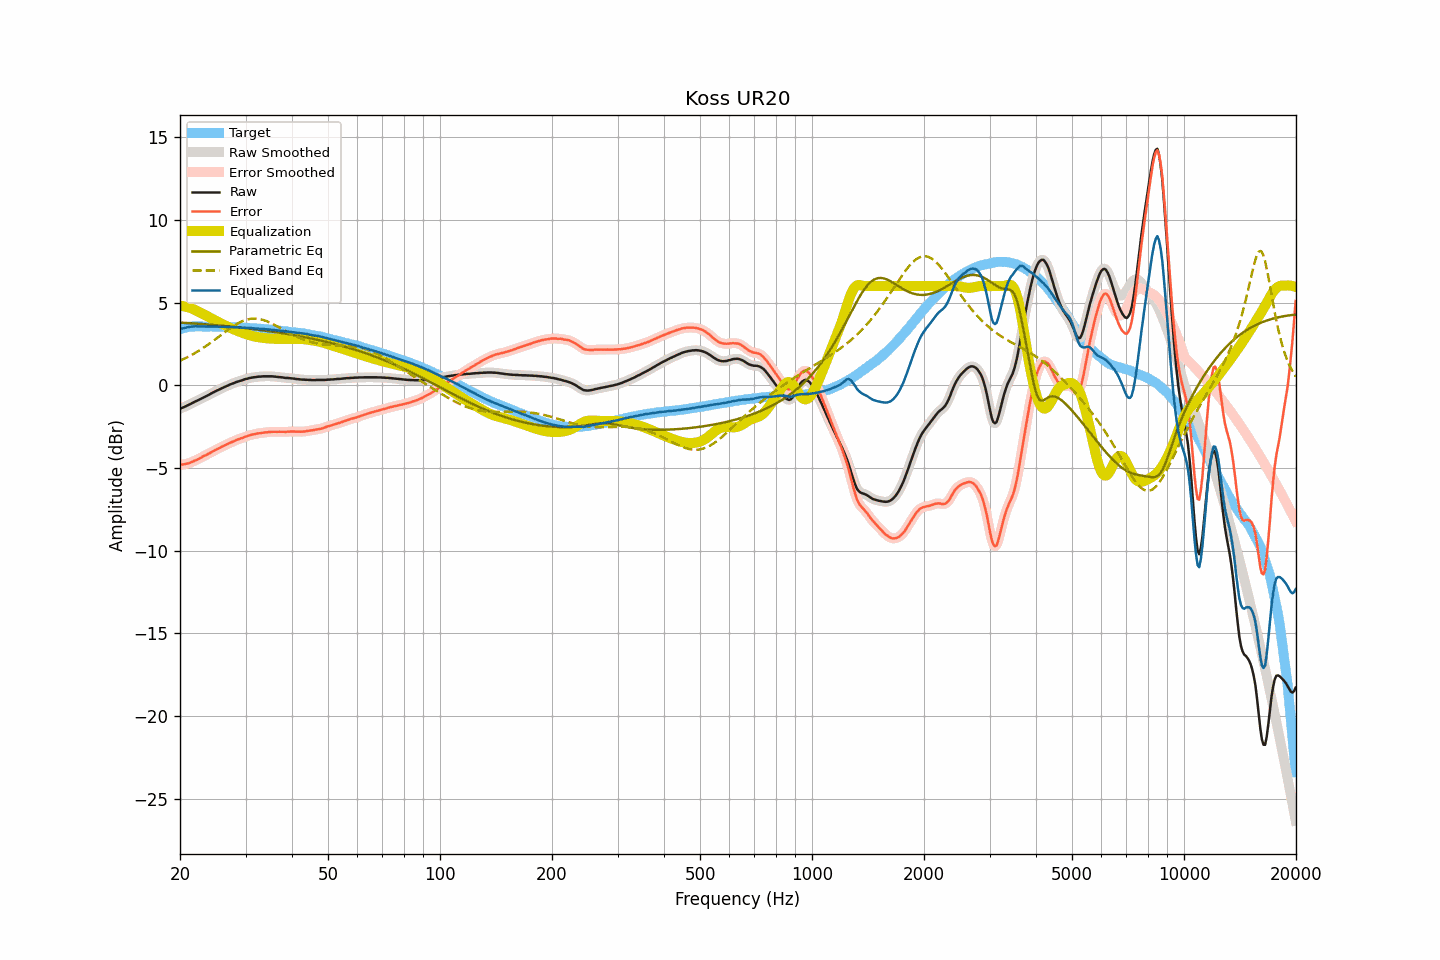

The table this chart was drawn from, first rows:
frequency, raw, smoothed, error, error_smoothed, equalization, parametric_eq, fixed_band_eq, equalized_raw, equalized_smoothed, target
20.00, -1.42, -1.42, -4.81, -4.81, 4.81, 3.79, 1.48, 3.40, 3.40, 3.39
20.20, -1.38, -1.38, -4.80, -4.80, 4.80, 3.79, 1.53, 3.42, 3.42, 3.42
20.40, -1.34, -1.34, -4.79, -4.78, 4.79, 3.78, 1.57, 3.45, 3.45, 3.45
20.61, -1.30, -1.29, -4.77, -4.77, 4.77, 3.78, 1.62, 3.47, 3.47, 3.47
20.81, -1.25, -1.25, -4.75, -4.75, 4.74, 3.77, 1.67, 3.50, 3.50, 3.50
21.02, -1.20, -1.20, -4.73, -4.72, 4.72, 3.76, 1.72, 3.52, 3.52, 3.53
21.23, -1.16, -1.15, -4.70, -4.69, 4.69, 3.76, 1.77, 3.53, 3.53, 3.54
21.44, -1.11, -1.11, -4.65, -4.66, 4.65, 3.75, 1.82, 3.55, 3.55, 3.55
21.66, -1.06, -1.06, -4.61, -4.61, 4.61, 3.74, 1.87, 3.56, 3.56, 3.56
21.87, -1.01, -1.01, -4.56, -4.57, 4.57, 3.74, 1.93, 3.57, 3.56, 3.56
22.09, -0.96, -0.96, -4.52, -4.52, 4.53, 3.73, 1.99, 3.57, 3.57, 3.57
22.31, -0.92, -0.91, -4.48, -4.48, 4.48, 3.72, 2.05, 3.56, 3.56, 3.57
22.54, -0.87, -0.87, -4.43, -4.43, 4.43, 3.72, 2.11, 3.56, 3.56, 3.56
22.76, -0.82, -0.82, -4.38, -4.38, 4.38, 3.71, 2.17, 3.56, 3.56, 3.56
22.99, -0.77, -0.77, -4.32, -4.32, 4.33, 3.70, 2.23, 3.56, 3.56, 3.55
23.22, -0.72, -0.72, -4.27, -4.27, 4.28, 3.70, 2.30, 3.56, 3.56, 3.55
23.45, -0.68, -0.67, -4.23, -4.22, 4.23, 3.69, 2.36, 3.55, 3.55, 3.55
23.69, -0.63, -0.63, -4.18, -4.18, 4.18, 3.68, 2.43, 3.55, 3.55, 3.55
23.92, -0.58, -0.57, -4.13, -4.13, 4.12, 3.67, 2.50, 3.55, 3.55, 3.55
24.16, -0.52, -0.52, -4.08, -4.08, 4.07, 3.66, 2.57, 3.56, 3.55, 3.56
24.40, -0.47, -0.47, -4.02, -4.02, 4.02, 3.66, 2.64, 3.56, 3.55, 3.56
24.65, -0.42, -0.41, -3.97, -3.97, 3.97, 3.65, 2.71, 3.55, 3.56, 3.55
24.89, -0.37, -0.37, -3.91, -3.91, 3.92, 3.64, 2.78, 3.55, 3.55, 3.55
25.14, -0.32, -0.32, -3.86, -3.87, 3.87, 3.63, 2.86, 3.55, 3.55, 3.55
25.39, -0.28, -0.27, -3.82, -3.82, 3.81, 3.62, 2.93, 3.54, 3.54, 3.54
25.65, -0.23, -0.23, -3.77, -3.77, 3.76, 3.61, 3.00, 3.54, 3.54, 3.54
25.91, -0.18, -0.18, -3.71, -3.72, 3.72, 3.61, 3.08, 3.54, 3.54, 3.53
26.16, -0.14, -0.13, -3.67, -3.67, 3.67, 3.60, 3.15, 3.53, 3.54, 3.53
26.43, -0.09, -0.09, -3.62, -3.62, 3.62, 3.59, 3.22, 3.53, 3.53, 3.53
26.69, -0.05, -0.05, -3.58, -3.58, 3.58, 3.58, 3.30, 3.53, 3.53, 3.53
26.96, -0.01, -0.00, -3.54, -3.53, 3.53, 3.57, 3.37, 3.52, 3.53, 3.53
27.23, 0.04, 0.04, -3.48, -3.49, 3.48, 3.56, 3.44, 3.53, 3.52, 3.53
27.50, 0.08, 0.08, -3.44, -3.44, 3.44, 3.55, 3.50, 3.52, 3.52, 3.53
27.77, 0.11, 0.12, -3.40, -3.40, 3.40, 3.54, 3.57, 3.51, 3.52, 3.51
28.05, 0.15, 0.15, -3.36, -3.36, 3.36, 3.53, 3.63, 3.51, 3.51, 3.51
28.33, 0.19, 0.19, -3.31, -3.31, 3.32, 3.52, 3.69, 3.51, 3.51, 3.50
28.62, 0.22, 0.22, -3.28, -3.28, 3.28, 3.51, 3.74, 3.50, 3.50, 3.50
28.90, 0.25, 0.25, -3.24, -3.24, 3.24, 3.50, 3.80, 3.49, 3.49, 3.50
29.19, 0.28, 0.28, -3.20, -3.21, 3.20, 3.49, 3.84, 3.49, 3.49, 3.49
29.48, 0.31, 0.32, -3.18, -3.17, 3.17, 3.48, 3.89, 3.48, 3.48, 3.49
29.78, 0.35, 0.35, -3.13, -3.14, 3.13, 3.47, 3.92, 3.49, 3.48, 3.48
30.08, 0.38, 0.38, -3.10, -3.10, 3.10, 3.45, 3.96, 3.48, 3.48, 3.48
30.38, 0.40, 0.41, -3.07, -3.06, 3.07, 3.44, 3.98, 3.47, 3.48, 3.47
30.68, 0.43, 0.43, -3.03, -3.03, 3.04, 3.43, 4.00, 3.47, 3.47, 3.47
30.99, 0.45, 0.45, -3.00, -3.01, 3.01, 3.42, 4.02, 3.46, 3.46, 3.46
31.30, 0.47, 0.47, -2.98, -2.98, 2.98, 3.41, 4.03, 3.46, 3.45, 3.45
31.61, 0.48, 0.48, -2.97, -2.96, 2.96, 3.40, 4.04, 3.44, 3.44, 3.45
31.93, 0.49, 0.50, -2.95, -2.94, 2.94, 3.38, 4.03, 3.43, 3.44, 3.44
32.24, 0.51, 0.51, -2.91, -2.92, 2.92, 3.37, 4.03, 3.43, 3.43, 3.43
32.57, 0.52, 0.52, -2.90, -2.90, 2.90, 3.36, 4.01, 3.43, 3.42, 3.42
32.89, 0.52, 0.53, -2.90, -2.89, 2.89, 3.35, 3.99, 3.41, 3.42, 3.42
33.22, 0.53, 0.53, -2.87, -2.88, 2.88, 3.33, 3.97, 3.41, 3.41, 3.41
33.55, 0.54, 0.54, -2.86, -2.86, 2.86, 3.32, 3.94, 3.41, 3.40, 3.41
33.89, 0.54, 0.54, -2.85, -2.85, 2.85, 3.31, 3.91, 3.39, 3.39, 3.39
34.23, 0.54, 0.54, -2.85, -2.84, 2.84, 3.29, 3.87, 3.38, 3.38, 3.39
34.57, 0.54, 0.54, -2.83, -2.83, 2.83, 3.28, 3.83, 3.38, 3.38, 3.38
34.92, 0.54, 0.54, -2.82, -2.82, 2.82, 3.27, 3.79, 3.37, 3.37, 3.36
35.27, 0.54, 0.54, -2.82, -2.81, 2.82, 3.25, 3.74, 3.36, 3.36, 3.36
35.62, 0.53, 0.53, -2.81, -2.81, 2.81, 3.24, 3.70, 3.35, 3.35, 3.35
35.97, 0.52, 0.52, -2.81, -2.81, 2.81, 3.22, 3.64, 3.33, 3.34, 3.33
... 635 more rows
